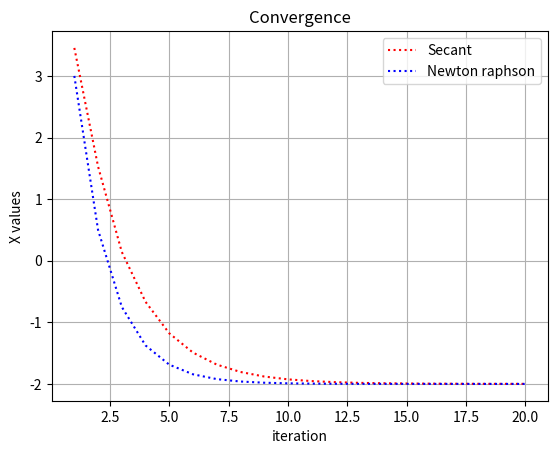

Generate this figure with matplotlib:
from matplotlib import pyplot as plt

def f(x):
    return x**2 + 4*x + 4

def f_dash(x):
    return 2*x + 4

def secant(x_k, x_k1):
    if((f(x_k) - f(x_k1)) == 0):
        return x_k - f(x_k)*(x_k - x_k1)
    return x_k - f(x_k)*((x_k - x_k1) / (f(x_k) - f(x_k1)))

def newton_raphson(x_k):
    return x_k - (f(x_k)/f_dash(x_k))

def convergence(i1, i2, it):
    secant_x = []
    newton_raphson_x = []
    itr = []
    i = 0
    i1_secant = i1
    i2_secant = i2
    i1_newton_raphson = i2
    while(i < it):
        i3_secant = secant(i1_secant, i2_secant)
        i3_newton_raphson = newton_raphson(i1_newton_raphson)
        itr.append(i+1)
        secant_x.append(i3_secant)
        newton_raphson_x.append(i3_newton_raphson)
        i1_secant = i2_secant
        i2_secant = i3_secant
        i1_newton_raphson = i3_newton_raphson
        i+=1
    plt.plot(itr, secant_x, color='r', linestyle="dotted", label="Secant")
    plt.plot(itr, newton_raphson_x, color='b', linestyle="dotted", label="Newton raphson")
    plt.legend()
    plt.title("Convergence")
    plt.xlabel("iteration")
    plt.ylabel("X values")
    plt.grid(True)
    plt.savefig("q4.jpg")
    plt.show()

convergence(10 , 8 , 20)